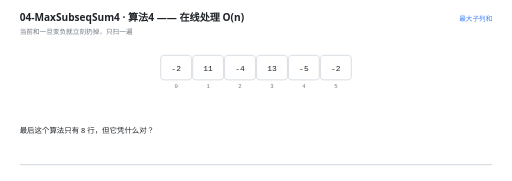
t = 0.00 s
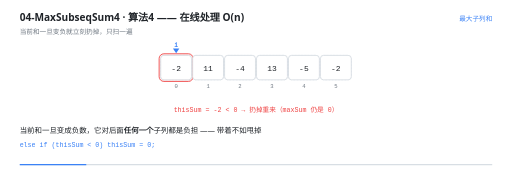
t = 1.70 s
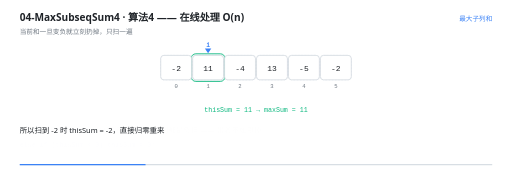
t = 3.20 s
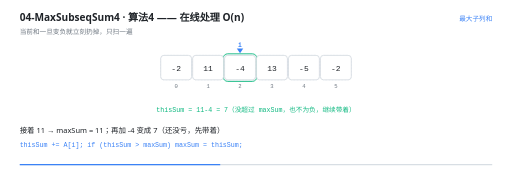
t = 5.10 s
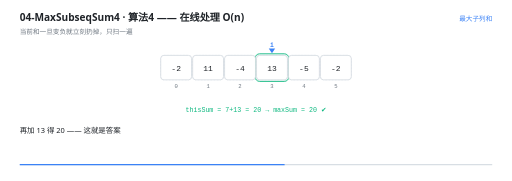
t = 6.73 s
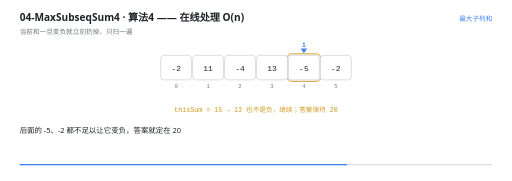
t = 8.32 s

The animated SVG that drew these frames (rendered in a browser with its animation timeline set to each time). Animation: 32 SMIL elements (animate=32); frames cover the first 8.31 s, repeats indefinitely.

<svg xmlns="http://www.w3.org/2000/svg" viewBox="0 0 960 340" width="960" height="340" role="img" aria-label="算法4 —— 在线处理 O(n)"><rect width="960" height="340" fill="#FFFFFF"/><g>
    <rect x="36" y="308" width="888" height="2.5" rx="1.25" fill="#D8DEE4"/>
    <rect x="36" y="308" width="0" height="2.5" rx="1.25" fill="#3B82F6">
      <animate attributeName="width" values="0;888" dur="12s" repeatCount="indefinite" calcMode="linear"/>
    </rect>
  </g><text x="36" y="40" font-family="'Segoe UI','Microsoft YaHei UI','PingFang SC',system-ui,sans-serif" font-size="19" font-weight="600" fill="#1F2328">04-MaxSubseqSum4 · 算法4 —— 在线处理 O(n)</text><text x="36" y="63" font-family="'Segoe UI','Microsoft YaHei UI','PingFang SC',system-ui,sans-serif" font-size="12.5" fill="#6E7781">当前和一旦变负就立刻扔掉，只扫一遍</text><text x="924" y="40" text-anchor="end" font-family="'Segoe UI','Microsoft YaHei UI','PingFang SC',system-ui,sans-serif" font-size="12.5" fill="#3B82F6">最大子列和</text><rect x="301" y="104" width="58" height="46" rx="6" fill="#F6F8FA" stroke="#D8DEE4" stroke-width="1" stroke-dasharray="3 3"/><text x="330" y="166" text-anchor="middle" font-family="ui-monospace,'Cascadia Code','JetBrains Mono',Consolas,monospace" font-size="10.5" fill="#6E7781">0</text><rect x="361" y="104" width="58" height="46" rx="6" fill="#F6F8FA" stroke="#D8DEE4" stroke-width="1" stroke-dasharray="3 3"/><text x="390" y="166" text-anchor="middle" font-family="ui-monospace,'Cascadia Code','JetBrains Mono',Consolas,monospace" font-size="10.5" fill="#6E7781">1</text><rect x="421" y="104" width="58" height="46" rx="6" fill="#F6F8FA" stroke="#D8DEE4" stroke-width="1" stroke-dasharray="3 3"/><text x="450" y="166" text-anchor="middle" font-family="ui-monospace,'Cascadia Code','JetBrains Mono',Consolas,monospace" font-size="10.5" fill="#6E7781">2</text><rect x="481" y="104" width="58" height="46" rx="6" fill="#F6F8FA" stroke="#D8DEE4" stroke-width="1" stroke-dasharray="3 3"/><text x="510" y="166" text-anchor="middle" font-family="ui-monospace,'Cascadia Code','JetBrains Mono',Consolas,monospace" font-size="10.5" fill="#6E7781">3</text><rect x="541" y="104" width="58" height="46" rx="6" fill="#F6F8FA" stroke="#D8DEE4" stroke-width="1" stroke-dasharray="3 3"/><text x="570" y="166" text-anchor="middle" font-family="ui-monospace,'Cascadia Code','JetBrains Mono',Consolas,monospace" font-size="10.5" fill="#6E7781">4</text><rect x="601" y="104" width="58" height="46" rx="6" fill="#F6F8FA" stroke="#D8DEE4" stroke-width="1" stroke-dasharray="3 3"/><text x="630" y="166" text-anchor="middle" font-family="ui-monospace,'Cascadia Code','JetBrains Mono',Consolas,monospace" font-size="10.5" fill="#6E7781">5</text><g opacity="0"><animate attributeName="opacity" values="0;0;1;1;0;0" keyTimes="0.0000;0.1067;0.1167;0.1900;0.2000;1.0000" dur="12s" repeatCount="indefinite" calcMode="linear"/><rect x="298" y="101" width="64" height="52" rx="9" fill="#EF4444" fill-opacity="0.10" stroke="#EF4444" stroke-width="1.6"/></g><g opacity="0"><animate attributeName="opacity" values="0;0;1;1;0;0" keyTimes="0.0000;0.1900;0.2000;0.3233;0.3333;1.0000" dur="12s" repeatCount="indefinite" calcMode="linear"/><rect x="358" y="101" width="64" height="52" rx="9" fill="#10B981" fill-opacity="0.10" stroke="#10B981" stroke-width="1.6"/></g><g opacity="0"><animate attributeName="opacity" values="0;0;1;1;0;0" keyTimes="0.0000;0.3233;0.3333;0.4567;0.4667;1.0000" dur="12s" repeatCount="indefinite" calcMode="linear"/><rect x="418" y="101" width="64" height="52" rx="9" fill="#10B981" fill-opacity="0.10" stroke="#10B981" stroke-width="1.6"/></g><g opacity="0"><animate attributeName="opacity" values="0;0;1;1;0;0" keyTimes="0.0000;0.4567;0.4667;0.6567;0.6667;1.0000" dur="12s" repeatCount="indefinite" calcMode="linear"/><rect x="478" y="101" width="64" height="52" rx="9" fill="#10B981" fill-opacity="0.10" stroke="#10B981" stroke-width="1.6"/></g><g opacity="0"><animate attributeName="opacity" values="0;0;1;1;0;0" keyTimes="0.0000;0.6567;0.6667;0.7733;0.7833;1.0000" dur="12s" repeatCount="indefinite" calcMode="linear"/><rect x="538" y="101" width="64" height="52" rx="9" fill="#D29922" fill-opacity="0.10" stroke="#D29922" stroke-width="1.6"/></g><g opacity="0"><animate attributeName="opacity" values="0;0;1;1;0;0" keyTimes="0.0000;0.7733;0.7833;0.9067;0.9167;1.0000" dur="12s" repeatCount="indefinite" calcMode="linear"/><rect x="598" y="101" width="64" height="52" rx="9" fill="#D29922" fill-opacity="0.10" stroke="#D29922" stroke-width="1.6"/></g><g opacity="0"><animate attributeName="opacity" values="1;1" keyTimes="0.0000;1.0000" dur="12s" repeatCount="indefinite" calcMode="linear"/><rect x="301" y="104" width="58" height="46" rx="6" fill="#FFFFFF" stroke="#D0D7DE" stroke-width="1.4"/><text x="330" y="132.5" text-anchor="middle" font-family="ui-monospace,'Cascadia Code','JetBrains Mono',Consolas,monospace" font-size="15" fill="#1F2328">-2</text></g><g opacity="0"><animate attributeName="opacity" values="1;1" keyTimes="0.0000;1.0000" dur="12s" repeatCount="indefinite" calcMode="linear"/><rect x="361" y="104" width="58" height="46" rx="6" fill="#FFFFFF" stroke="#D0D7DE" stroke-width="1.4"/><text x="390" y="132.5" text-anchor="middle" font-family="ui-monospace,'Cascadia Code','JetBrains Mono',Consolas,monospace" font-size="15" fill="#1F2328">11</text></g><g opacity="0"><animate attributeName="opacity" values="1;1" keyTimes="0.0000;1.0000" dur="12s" repeatCount="indefinite" calcMode="linear"/><rect x="421" y="104" width="58" height="46" rx="6" fill="#FFFFFF" stroke="#D0D7DE" stroke-width="1.4"/><text x="450" y="132.5" text-anchor="middle" font-family="ui-monospace,'Cascadia Code','JetBrains Mono',Consolas,monospace" font-size="15" fill="#1F2328">-4</text></g><g opacity="0"><animate attributeName="opacity" values="1;1" keyTimes="0.0000;1.0000" dur="12s" repeatCount="indefinite" calcMode="linear"/><rect x="481" y="104" width="58" height="46" rx="6" fill="#FFFFFF" stroke="#D0D7DE" stroke-width="1.4"/><text x="510" y="132.5" text-anchor="middle" font-family="ui-monospace,'Cascadia Code','JetBrains Mono',Consolas,monospace" font-size="15" fill="#1F2328">13</text></g><g opacity="0"><animate attributeName="opacity" values="1;1" keyTimes="0.0000;1.0000" dur="12s" repeatCount="indefinite" calcMode="linear"/><rect x="541" y="104" width="58" height="46" rx="6" fill="#FFFFFF" stroke="#D0D7DE" stroke-width="1.4"/><text x="570" y="132.5" text-anchor="middle" font-family="ui-monospace,'Cascadia Code','JetBrains Mono',Consolas,monospace" font-size="15" fill="#1F2328">-5</text></g><g opacity="0"><animate attributeName="opacity" values="1;1" keyTimes="0.0000;1.0000" dur="12s" repeatCount="indefinite" calcMode="linear"/><rect x="601" y="104" width="58" height="46" rx="6" fill="#FFFFFF" stroke="#D0D7DE" stroke-width="1.4"/><text x="630" y="132.5" text-anchor="middle" font-family="ui-monospace,'Cascadia Code','JetBrains Mono',Consolas,monospace" font-size="15" fill="#1F2328">-2</text></g><g opacity="0"><animate attributeName="opacity" values="0;0;1;1;0;0" keyTimes="0.0000;0.0717;0.0833;0.1883;0.2000;1.0000" dur="12s" repeatCount="indefinite" calcMode="linear"/><path d="M 330 100 l -6 -9 l 12 0 Z" fill="#3B82F6"/><text x="330" y="88" text-anchor="middle" font-family="ui-monospace,'Cascadia Code','JetBrains Mono',Consolas,monospace" font-size="12" font-weight="600" fill="#3B82F6">i</text></g><g opacity="0"><animate attributeName="opacity" values="0;0;1;1;0;0" keyTimes="0.0000;0.1883;0.2000;0.3217;0.3333;1.0000" dur="12s" repeatCount="indefinite" calcMode="linear"/><path d="M 390 100 l -6 -9 l 12 0 Z" fill="#3B82F6"/><text x="390" y="88" text-anchor="middle" font-family="ui-monospace,'Cascadia Code','JetBrains Mono',Consolas,monospace" font-size="12" font-weight="600" fill="#3B82F6">i</text></g><g opacity="0"><animate attributeName="opacity" values="0;0;1;1;0;0" keyTimes="0.0000;0.3217;0.3333;0.4550;0.4667;1.0000" dur="12s" repeatCount="indefinite" calcMode="linear"/><path d="M 450 100 l -6 -9 l 12 0 Z" fill="#3B82F6"/><text x="450" y="88" text-anchor="middle" font-family="ui-monospace,'Cascadia Code','JetBrains Mono',Consolas,monospace" font-size="12" font-weight="600" fill="#3B82F6">i</text></g><g opacity="0"><animate attributeName="opacity" values="0;0;1;1;0;0" keyTimes="0.0000;0.4550;0.4667;0.6550;0.6667;1.0000" dur="12s" repeatCount="indefinite" calcMode="linear"/><path d="M 510 100 l -6 -9 l 12 0 Z" fill="#3B82F6"/><text x="510" y="88" text-anchor="middle" font-family="ui-monospace,'Cascadia Code','JetBrains Mono',Consolas,monospace" font-size="12" font-weight="600" fill="#3B82F6">i</text></g><g opacity="0"><animate attributeName="opacity" values="0;0;1;1;0;0" keyTimes="0.0000;0.6550;0.6667;0.7717;0.7833;1.0000" dur="12s" repeatCount="indefinite" calcMode="linear"/><path d="M 570 100 l -6 -9 l 12 0 Z" fill="#3B82F6"/><text x="570" y="88" text-anchor="middle" font-family="ui-monospace,'Cascadia Code','JetBrains Mono',Consolas,monospace" font-size="12" font-weight="600" fill="#3B82F6">i</text></g><g opacity="0"><animate attributeName="opacity" values="0;0;1;1;0;0" keyTimes="0.0000;0.7717;0.7833;0.9050;0.9167;1.0000" dur="12s" repeatCount="indefinite" calcMode="linear"/><path d="M 630 100 l -6 -9 l 12 0 Z" fill="#3B82F6"/><text x="630" y="88" text-anchor="middle" font-family="ui-monospace,'Cascadia Code','JetBrains Mono',Consolas,monospace" font-size="12" font-weight="600" fill="#3B82F6">i</text></g><g opacity="0"><animate attributeName="opacity" values="0;0;1;1;0;0" keyTimes="0.0000;0.1050;0.1167;0.1883;0.2000;1.0000" dur="12s" repeatCount="indefinite" calcMode="linear"/><text x="480" y="210" text-anchor="middle" font-family="ui-monospace,'Cascadia Code','JetBrains Mono',Consolas,monospace" font-size="12.5" font-weight="400" fill="#EF4444">thisSum = -2 &lt; 0 → 扔掉重来（maxSum 仍是 0）</text></g><g opacity="0"><animate attributeName="opacity" values="0;0;1;1;0;0" keyTimes="0.0000;0.1883;0.2000;0.3217;0.3333;1.0000" dur="12s" repeatCount="indefinite" calcMode="linear"/><text x="480" y="210" text-anchor="middle" font-family="ui-monospace,'Cascadia Code','JetBrains Mono',Consolas,monospace" font-size="12.5" font-weight="400" fill="#10B981">thisSum = 11 → maxSum = 11</text></g><g opacity="0"><animate attributeName="opacity" values="0;0;1;1;0;0" keyTimes="0.0000;0.3217;0.3333;0.4550;0.4667;1.0000" dur="12s" repeatCount="indefinite" calcMode="linear"/><text x="480" y="210" text-anchor="middle" font-family="ui-monospace,'Cascadia Code','JetBrains Mono',Consolas,monospace" font-size="12.5" font-weight="400" fill="#10B981">thisSum = 11-4 = 7（没超过 maxSum，也不为负，继续带着）</text></g><g opacity="0"><animate attributeName="opacity" values="0;0;1;1;0;0" keyTimes="0.0000;0.4550;0.4667;0.6550;0.6667;1.0000" dur="12s" repeatCount="indefinite" calcMode="linear"/><text x="480" y="210" text-anchor="middle" font-family="ui-monospace,'Cascadia Code','JetBrains Mono',Consolas,monospace" font-size="12.5" font-weight="400" fill="#10B981">thisSum = 7+13 = 20 → maxSum = 20 ✔</text></g><g opacity="0"><animate attributeName="opacity" values="0;0;1;1;0;0" keyTimes="0.0000;0.6550;0.6667;0.9050;0.9167;1.0000" dur="12s" repeatCount="indefinite" calcMode="linear"/><text x="480" y="210" text-anchor="middle" font-family="ui-monospace,'Cascadia Code','JetBrains Mono',Consolas,monospace" font-size="12.5" font-weight="400" fill="#D29922">thisSum = 15 → 13 也不是负，继续；答案保持 20</text></g><g opacity="0"><animate attributeName="opacity" values="1;1;0;0" keyTimes="0.0000;0.1017;0.1167;1.0000" dur="12s" repeatCount="indefinite" calcMode="linear"/><text x="36" y="250" font-family="'Segoe UI','Microsoft YaHei UI','PingFang SC',system-ui,sans-serif" font-size="14" fill="#1F2328">最后这个算法只有 8 行，但它凭什么对？</text></g><g opacity="0"><animate attributeName="opacity" values="0;0;1;1;0;0" keyTimes="0.0000;0.1017;0.1167;0.2517;0.2667;1.0000" dur="12s" repeatCount="indefinite" calcMode="linear"/><text x="36" y="250" font-family="'Segoe UI','Microsoft YaHei UI','PingFang SC',system-ui,sans-serif" font-size="14" fill="#1F2328">当前和一旦变成负数，它对后面<tspan font-weight="700">任何一个</tspan>子列都是负担 —— 带着不如甩掉</text><text x="36" y="276" font-family="ui-monospace,'Cascadia Code','JetBrains Mono',Consolas,monospace" font-size="12.5" fill="#3B82F6">else if (thisSum &lt; 0) thisSum = 0;</text></g><g opacity="0"><animate attributeName="opacity" values="0;0;1;1;0;0" keyTimes="0.0000;0.2517;0.2667;0.3850;0.4000;1.0000" dur="12s" repeatCount="indefinite" calcMode="linear"/><text x="36" y="250" font-family="'Segoe UI','Microsoft YaHei UI','PingFang SC',system-ui,sans-serif" font-size="14" fill="#1F2328">所以扫到 -2 时 thisSum = -2，直接归零重来</text></g><g opacity="0"><animate attributeName="opacity" values="0;0;1;1;0;0" keyTimes="0.0000;0.3850;0.4000;0.5183;0.5333;1.0000" dur="12s" repeatCount="indefinite" calcMode="linear"/><text x="36" y="250" font-family="'Segoe UI','Microsoft YaHei UI','PingFang SC',system-ui,sans-serif" font-size="14" fill="#1F2328">接着 11 → maxSum = 11；再加 -4 变成 7（还没亏，先带着）</text><text x="36" y="276" font-family="ui-monospace,'Cascadia Code','JetBrains Mono',Consolas,monospace" font-size="12.5" fill="#3B82F6">thisSum += A[i];
 if (thisSum &gt; maxSum) maxSum = thisSum;</text></g><g opacity="0"><animate attributeName="opacity" values="0;0;1;1;0;0" keyTimes="0.0000;0.5183;0.5333;0.6517;0.6667;1.0000" dur="12s" repeatCount="indefinite" calcMode="linear"/><text x="36" y="250" font-family="'Segoe UI','Microsoft YaHei UI','PingFang SC',system-ui,sans-serif" font-size="14" fill="#1F2328">再加 13 得 20 —— 这就是答案</text></g><g opacity="0"><animate attributeName="opacity" values="0;0;1;1;0;0" keyTimes="0.0000;0.6517;0.6667;0.7683;0.7833;1.0000" dur="12s" repeatCount="indefinite" calcMode="linear"/><text x="36" y="250" font-family="'Segoe UI','Microsoft YaHei UI','PingFang SC',system-ui,sans-serif" font-size="14" fill="#1F2328">后面的 -5、-2 都不足以让它变负，答案就定在 20</text></g><g opacity="0"><animate attributeName="opacity" values="0;0;1;1;0;0" keyTimes="0.0000;0.7683;0.7833;0.8683;0.8833;1.0000" dur="12s" repeatCount="indefinite" calcMode="linear"/><text x="36" y="250" font-family="'Segoe UI','Microsoft YaHei UI','PingFang SC',system-ui,sans-serif" font-size="14" fill="#1F2328">只扫一遍、只用一个变量 —— O(N) 时间、O(1) 空间</text></g><g opacity="0"><animate attributeName="opacity" values="0;0;1;1" keyTimes="0.0000;0.8683;0.8833;1.0000" dur="12s" repeatCount="indefinite" calcMode="linear"/><text x="36" y="250" font-family="'Segoe UI','Microsoft YaHei UI','PingFang SC',system-ui,sans-serif" font-size="14" fill="#1F2328">&quot;在线&quot;的意思是：数据一边读一边就能给出答案，甚至不需要把数组存下来</text></g></svg>
